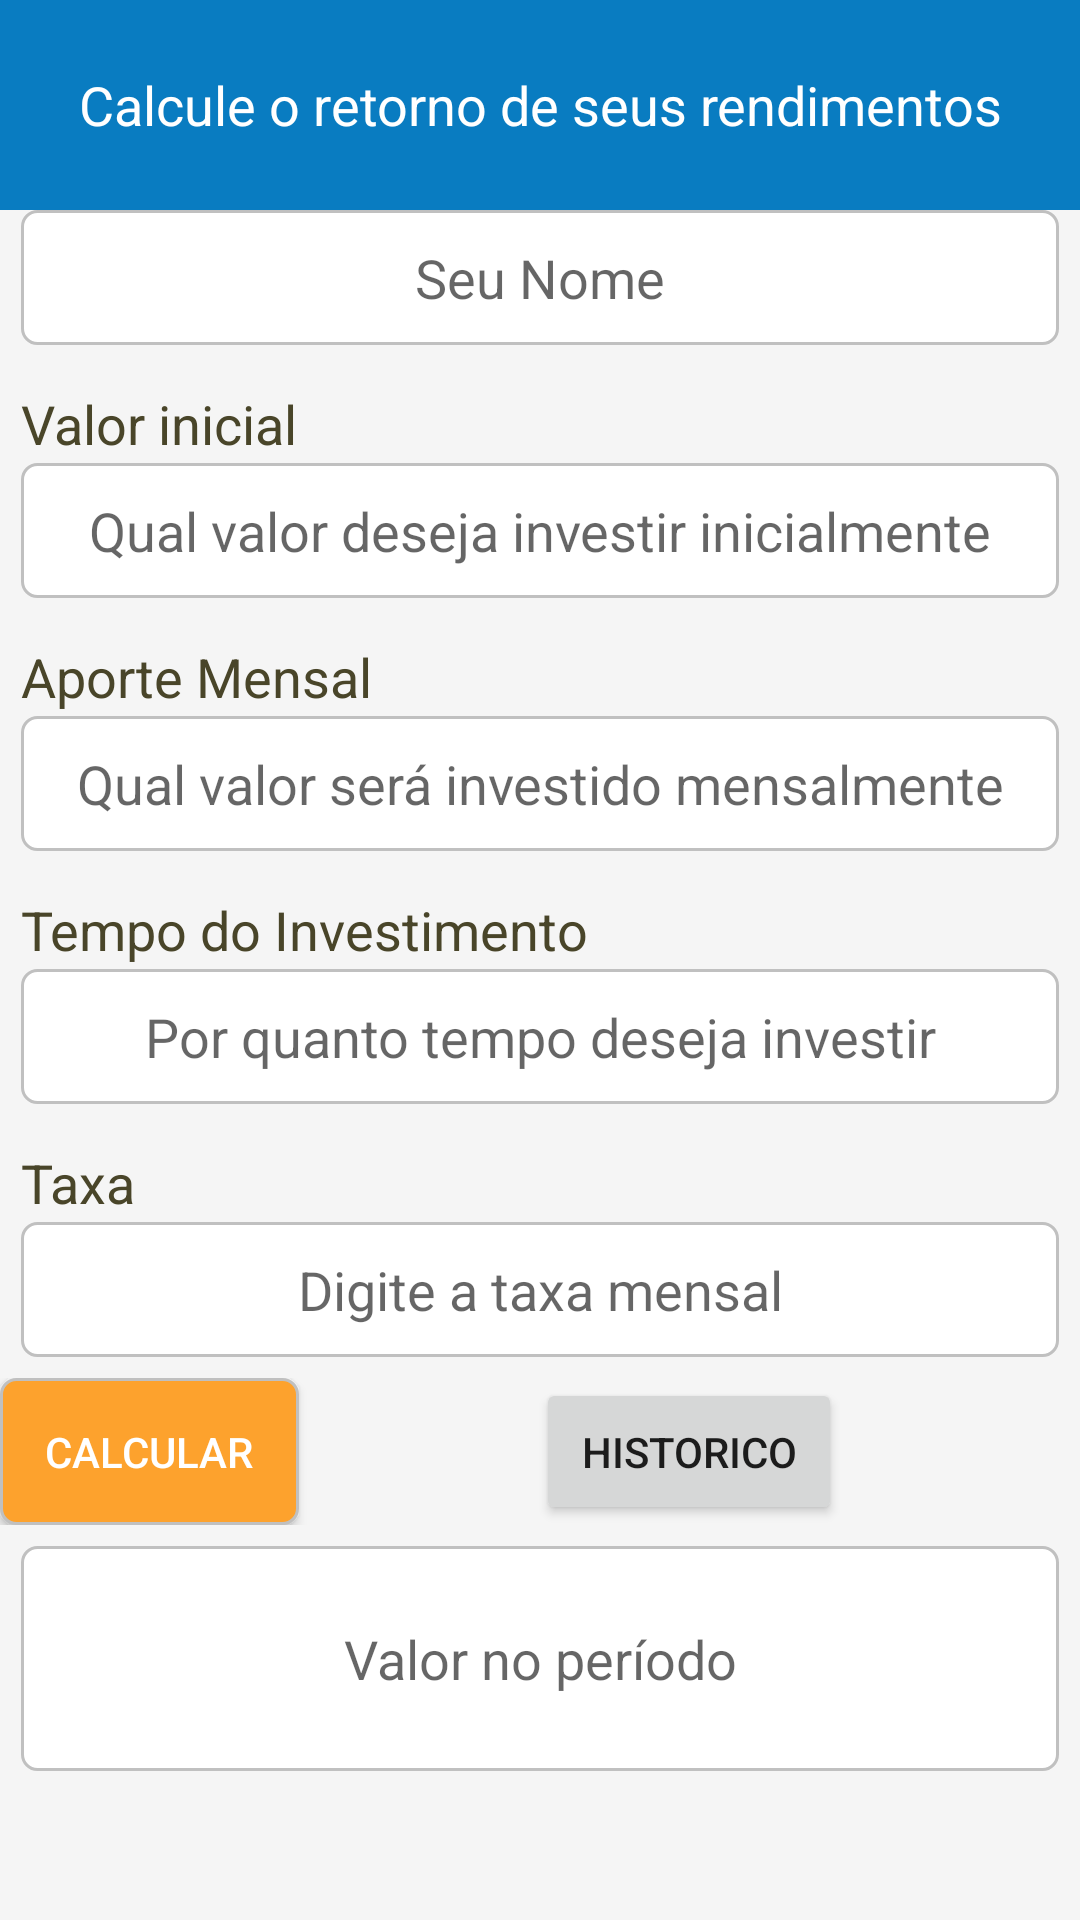

Write the Android layout XML for this screen, with the resource values it uses.
<!-- AndroidManifest.xml: application theme AppTheme -->
<!-- res/layout/home.xml -->
<?xml version="1.0" encoding="utf-8"?>
<LinearLayout
    xmlns:android="http://schemas.android.com/apk/res/android"
    xmlns:tools="http://schemas.android.com/tools"
    style="@style/lineardefault"
    tools:showIn="@layout/activity_main">

    <include layout="@layout/titlebar"/>

    <GridLayout
        style="@style/layout_12_8"
        android:background="@color/colorCCinza">

        <GridLayout
            android:layout_width="wrap_content"
            android:layout_height="wrap_content"
            android:orientation="horizontal"
            android:layout_columnSpan="12"
            android:layout_rowSpan="2"
            android:layout_gravity="fill"
            android:columnCount="2"
            android:rowCount="1">
            <EditText
                android:id="@+id/textName"
                style="@style/edittext_radius"
                android:layout_columnSpan="2"
                android:layout_gravity="fill_horizontal"
                android:layout_marginTop="0dp"
                android:hint="Seu Nome"
                android:inputType="numberDecimal" />
        </GridLayout>

        <GridLayout
            android:layout_width="wrap_content"
            android:layout_height="wrap_content"
            android:orientation="horizontal"
            android:layout_columnSpan="12"
            android:layout_rowSpan="2"
            android:layout_gravity="fill"
            android:columnCount="2"
            android:rowCount="2">

            <TextView
                style="@style/titletext"
                android:layout_marginBottom="1dp"
                android:layout_columnSpan="2"
                android:layout_width="wrap_content"
                android:layout_height="wrap_content"
                android:text="Valor inicial"/>

            <EditText
                android:id="@+id/textInitialValue"
                style="@style/edittext_radius"
                android:layout_columnSpan="2"
                android:layout_gravity="fill_horizontal"
                android:layout_marginTop="0dp"
                android:hint="Qual valor deseja investir inicialmente"
                android:inputType="numberDecimal" />
        </GridLayout>
        <GridLayout
            android:layout_width="wrap_content"
            android:layout_height="wrap_content"
            android:orientation="horizontal"
            android:layout_columnSpan="12"
            android:layout_rowSpan="2"
            android:layout_gravity="fill"
            android:columnCount="2"
            android:rowCount="2">

            <TextView
                style="@style/titletext"
                android:layout_marginBottom="1dp"
                android:layout_columnSpan="2"
                android:layout_width="wrap_content"
                android:layout_height="wrap_content"
                android:text="Aporte Mensal"/>

            <EditText
                android:id="@+id/textContribution"
                style="@style/edittext_radius"
                android:layout_columnSpan="2"
                android:layout_gravity="fill_horizontal"
                android:layout_marginTop="0dp"
                android:hint="Qual valor será investido mensalmente"
                android:inputType="numberDecimal" />
        </GridLayout>

        <GridLayout
            android:layout_width="wrap_content"
            android:layout_height="wrap_content"
            android:orientation="horizontal"
            android:layout_columnSpan="12"
            android:layout_rowSpan="2"
            android:layout_gravity="fill"
            android:columnCount="2"
            android:rowCount="1">

            <TextView
                style="@style/titletext"
                android:layout_marginBottom="1dp"
                android:layout_columnSpan="2"
                android:layout_width="wrap_content"
                android:layout_height="wrap_content"
                android:text="Tempo do Investimento"/>

            <EditText
                android:id="@+id/textTime"
                style="@style/edittext_radius"
                android:layout_columnSpan="2"
                android:layout_gravity="fill_horizontal"
                android:layout_marginTop="0dp"
                android:hint="Por quanto tempo deseja investir"
                android:inputType="number" />
        </GridLayout>

        <GridLayout
            android:layout_width="wrap_content"
            android:layout_height="wrap_content"
            android:orientation="horizontal"
            android:layout_columnSpan="12"
            android:layout_rowSpan="2"
            android:layout_gravity="fill"
            android:columnCount="2"
            android:rowCount="2">

            <TextView
                style="@style/titletext"
                android:layout_marginBottom="1dp"
                android:layout_columnSpan="2"
                android:layout_width="wrap_content"
                android:layout_height="wrap_content"
                android:text="Taxa"/>

            <EditText
                android:id="@+id/textRate"
                style="@style/edittext_radius"
                android:layout_columnSpan="2"
                android:layout_gravity="fill_horizontal"
                android:layout_marginTop="0dp"
                android:hint="Digite a taxa mensal"
                android:inputType="numberDecimal" />
        </GridLayout>

        <GridLayout
            android:layout_width="wrap_content"
            android:layout_height="wrap_content"
            android:orientation="vertical"
            android:layout_columnSpan="12"
            android:layout_rowSpan="2"
            android:layout_gravity="fill"
            android:columnCount="2"
            android:rowCount="1">

            <Button
                style="@style/button_primary_radius"
                android:id="@+id/buttoncalcular"
                android:layout_width="wrap_content"
                android:layout_height="wrap_content"
                android:text="Calcular"
                android:layout_gravity="center_horizontal"
                android:padding="15dp"
                android:onClick="onClickYieldCalculate"></Button>

            <Button
                android:id="@+id/buttonHist"
                android:layout_width="wrap_content"
                android:layout_height="wrap_content"
                android:text="Historico"
                android:layout_gravity="center_horizontal"
                android:padding="15dp"></Button>
        </GridLayout>

        <GridLayout
            android:layout_width="wrap_content"
            android:layout_height="wrap_content"
            android:orientation="horizontal"
            android:layout_columnSpan="12"
            android:layout_rowSpan="3"
            android:layout_gravity="fill"
            android:columnCount="2"
            android:rowCount="1">

            <TextView
                android:id="@+id/textResult"
                style="@style/edittext_radius"
                android:layout_height="75dp"
                android:layout_columnSpan="2"
                android:layout_gravity="fill_horizontal"
                android:hint="Valor no período"
                android:inputType="numberDecimal" />
        </GridLayout>
    </GridLayout>
</LinearLayout>
<!-- res/layout/activity_main.xml (included above) -->
<?xml version="1.0" encoding="utf-8"?>
<LinearLayout xmlns:android="http://schemas.android.com/apk/res/android"
    xmlns:app="http://schemas.android.com/apk/res-auto"
    xmlns:tools="http://schemas.android.com/tools"
    android:layout_width="match_parent"
    android:layout_height="match_parent"
    tools:context=".MainActivity">

    <include layout="@layout/home"/>

</LinearLayout>
<!-- res/layout/titlebar.xml (included above) -->
<?xml version="1.0" encoding="utf-8"?>
<LinearLayout xmlns:android="http://schemas.android.com/apk/res/android"
    xmlns:tools="http://schemas.android.com/tools"
    android:layout_width="match_parent"
    android:layout_height="70dp"
    android:gravity="fill_horizontal"
    android:orientation="horizontal"
    tools:showIn="@layout/home"
    android:background="@color/colorBlue">

    <TextView
        style="@style/edittext"
        android:layout_width="match_parent"
        android:layout_height="70dp"
        android:gravity="center"
        android:text="Calcule o retorno de seus rendimentos"
        android:textColor="@color/colorWhite"
        android:background="@color/colorBlue"/>

</LinearLayout>
<!-- resources referenced by this layout -->
<resources>
  <color name="colorBlue">#097cc1</color>
  <color name="colorCCinza">#f5f5f5</color>
  <color name="colorWhite">#FFFFFF</color>
  <style name="button_primary_radius" parent="@style/button_primary">
          <item name="android:background">@drawable/draw_orange_radius</item>
      </style>
  <style name="edittext" parent="@android:style/TextAppearance.Medium">
          <item name="android:layout_width">wrap_content</item>
          <item name="android:layout_height">45dp</item>
          <item name="android:layout_gravity">fill_horizontal</item>
          <item name="android:layout_margin">7dp</item>
          <item name="android:background">@color/colorWhite</item>
          <item name="android:gravity">center</item>
      </style>
  <style name="edittext_radius" parent="@style/edittext">
          <item name="android:background">@drawable/draw_white_radius</item>
      </style>
  <style name="layout_12_8">
          <item name="android:layout_width">fill_parent</item>
          <item name="android:layout_height">fill_parent</item>
          <item name="android:orientation">horizontal</item>
          <item name="android:columnCount">12</item>
          <item name="android:rowCount">8</item>
      </style>
  <style name="lineardefault">
          <item name="android:layout_width">match_parent</item>
          <item name="android:layout_height">match_parent</item>
          <item name="android:orientation">vertical</item>
      </style>
  <style name="titletext" parent="@android:style/TextAppearance.Medium">
          <item name="android:layout_width">wrap_content</item>
          <item name="android:layout_height">45dp</item>
          <item name="android:layout_gravity">fill_horizontal</item>
          <item name="android:layout_margin">7dp</item>
          <item name="android:textColor">@color/colorBMarron</item>
      </style>
  <style name="AppTheme" parent="Theme.AppCompat.Light.NoActionBar">
          
          <item name="colorPrimary">@color/colorGreen</item>
          <item name="colorPrimaryDark">@color/colorGreen</item>
          <item name="colorAccent">@color/colorOSeel</item>
      </style>
  <style name="button_primary">
          <item name="android:background">@drawable/draw_orange</item>
          <item name="android:textColor">@color/colorWhite</item>
      </style>
  <!-- drawable draw_orange_radius (drawable) -->
  <?xml version="1.0" encoding="utf-8"?>
  <shape
      xmlns:android="http://schemas.android.com/apk/res/android"
      android:shape="rectangle">
      <corners android:radius="5dp" />
      <solid android:color="@color/colorOSeel" />
      <stroke
          android:width="1dip"
          android:color="@color/colorCinza" />
  </shape>
  <!-- drawable draw_white_radius (drawable) -->
  <?xml version="1.0" encoding="utf-8"?>
  <shape
      xmlns:android="http://schemas.android.com/apk/res/android"
      android:shape="rectangle">
  
      <corners android:radius="5dp" />
      <solid android:color="@android:color/white" />
      <stroke
          android:width="1dip"
          android:color="@color/colorCinza" />
  </shape>
  <color name="colorBMarron">#494529</color>
  <color name="colorGreen">#217346</color>
  <color name="colorOSeel">#FDA22D</color>
  <!-- drawable draw_orange (drawable) -->
  <?xml version="1.0" encoding="utf-8"?>
  <shape
      xmlns:android="http://schemas.android.com/apk/res/android"
      android:shape="rectangle">
      <solid android:color="@color/colorOSeel" />
      <stroke
          android:width="1dip"
          android:color="@color/colorCinza" />
  </shape>
  <color name="colorCinza">#C0C0C0</color>
</resources>
